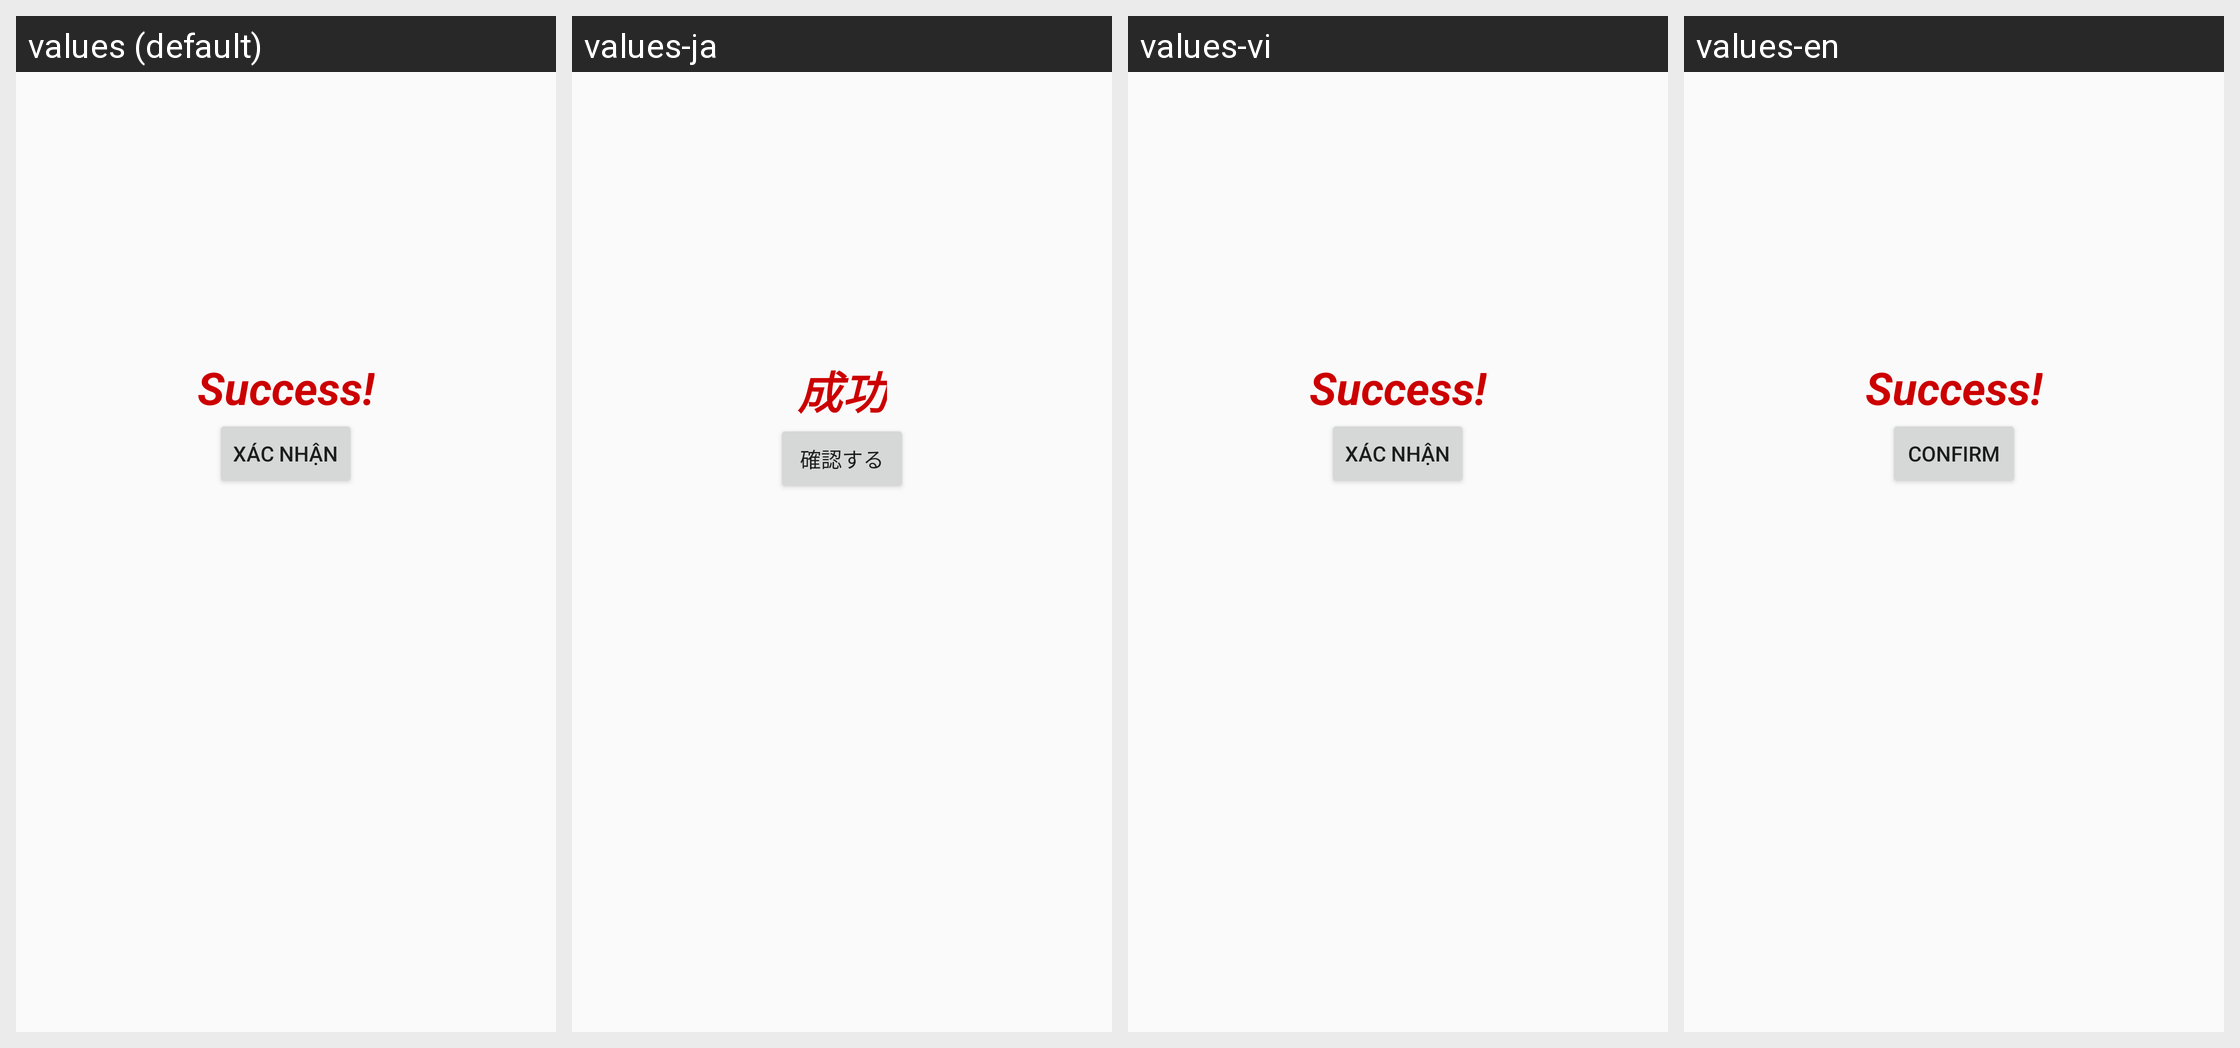

Here is an Android app screen in its default locale and in the app's own translations. Write out the translated-string differences for the strings that appear on this screen.
Android screen res/layout/dialog_success.xml rendered under 4 locales, left to right: values (default), values-ja, values-vi, values-en. Device: Nexus 5 (rendered at 1080×1920; each locale shown at half size, 540×960, under a caption strip naming it); theme Default.
Other locales in the repository, not shown: values-zh-rCN.
Strings drawn on this screen, with the default value and each locale's value (text and hints the layout hard-codes, and strings that could not be matched under every locale, appear in the picture but are not listed):

success
  values: Success!
  values-ja: 成功
  values-vi: Success!
  values-en: Success!

xac_nhan
  values: Xác nhận
  values-ja: 確認する
  values-vi: Xác nhận
  values-en: Confirm
